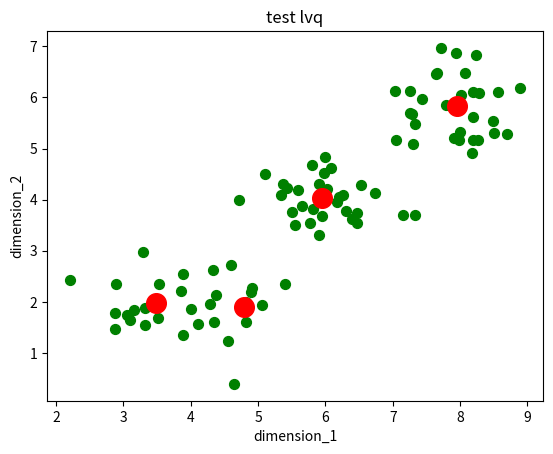

The matplotlib source for this figure:
# -*- coding:utf-8 -*-
"""
   利用sklearn，实现一个简单的分类
"""
import numpy as np
import matplotlib.pyplot as plt
import random


def distance(x, y):
    """ 计算两个向量之间的距离
    :param x: 第一个向量
    :param y: 第二个向量
    :return: 返回计算值
    """
    return np.sqrt(sum((x-y) ** 2))


def lvq(data: np, k_num: int, k_labels: list, max_iter: int, lr: float):
    """
    :param data: 样本集, 最后一列feature表示原始数据的label
    :param k_num: 表示簇数
    :param k_labels: 表示簇标签
    :param max_iter: 最大迭代数
    :param lr: 学习效率
    :return: 返回向量中心点、簇标记、各个簇中心更新次数
    """
    # 初始化原型向量
    v = np.empty((k_num, data.shape[1]), dtype=np.float32)

    for i in range(k_num):
        # 根据labels, 获取当前label对应的原始数据
        samples = data[data[:, -1] == k_labels[i]]
        # 随机选择一个点作为初始簇心
        v[i] = random.choice(samples)

    # 记录各个中心向量的更新次数
    v_update_cnt = np.zeros(k_num, dtype=np.float32)

    j = 0
    while True:
        # 超过阈值且每个中心向量都更新超过5次则退出
        if j >= max_iter and sum(v_update_cnt > 5) == k_num:
            break

        j = j + 1

        # 随机选择一个样本, 并计算与当前各个簇中心点的距离, 取距离最小的
        sel_sample = random.choice(data)
        min_dist = distance(sel_sample, v[0])
        sel_k = 0
        for ii in range(1, k_num):
            dist = distance(sel_sample, v[ii])
            if min_dist > dist:
                min_dist = dist
                sel_k = ii

        # 根据sel_sample对应样本的标签, 更新v
        if sel_sample[-1] == v[sel_k][-1]:
            v[sel_k][0:-1] = v[sel_k][0:-1] + lr * (sel_sample[0:-1] - v[sel_k][0:-1])
        else:
            v[sel_k][0:-1] = v[sel_k][0:-1] + lr * (sel_sample[0:-1] - v[sel_k][0:-1])

        # v的更新次数
        v_update_cnt[sel_k] = v_update_cnt[sel_k] + 1

    # 更新完毕后, 把各个样本点进行标记, 记录放在categories变量里
    categories = []
    for jj in range(data.shape[0]):
        min_dist = distance(data[jj, :], v[0])
        sel_k = 0
        for kk in range(1, k_num):
            dist = distance(data[jj, :], v[kk])
            if min_dist > dist:
                min_dist = dist
                sel_k = kk
        categories.append(sel_k)

    return v, v_update_cnt, categories


if __name__ == "__main__":
    # 初始数据
    data1 = np.random.normal(4, 1, 30)
    data2 = np.random.normal(6, 0.5, 30)
    data3 = np.random.normal(8, 0.5, 30)
    d1 = np.concatenate((data1, data2, data3), axis=0).reshape(1, 90)

    data1 = np.random.normal(2, 0.51, 30)
    data2 = np.random.normal(4, 0.5, 30)
    data3 = np.random.normal(6, 0.5, 30)
    d2 = np.concatenate((data1, data2, data3), axis=0).reshape(1, 90)

    data1 = np.ones(30) * 1
    data2 = np.ones(30) * 2
    data3 = np.ones(30) * 3
    d3 = np.concatenate((data1, data2, data3), axis=0).reshape(1, 90)

    d = np.concatenate((d1, d2, d3))

    d = d.transpose()

    # print(d)

    v, v_update_cnt, categories = lvq(d, 4, [1, 1, 2, 3], 1500, 0.01)

    # 中心点
    print("*******样本中心*********")
    print(v)
    #
    # 类别样本
    print("*******样本类别集合索引*********")
    print(categories)

    f1 = plt.figure(1)
    plt.title("test lvq")
    plt.xlabel("dimension_1")
    plt.ylabel("dimension_2")
    plt.scatter(d[:, 0], d[:, 1], marker='o', color='g', s=50)
    plt.scatter(v[:, 0], v[:, 1], marker='o', color='r', s=200)
    m, n = np.shape(d)
    # for i in range(m):
        # plt.plot([d[i, 0], v[c[i], 0]], [d[i, 1], v[c[i], 1]], "c--", linewidth=0.3)
    plt.show()



